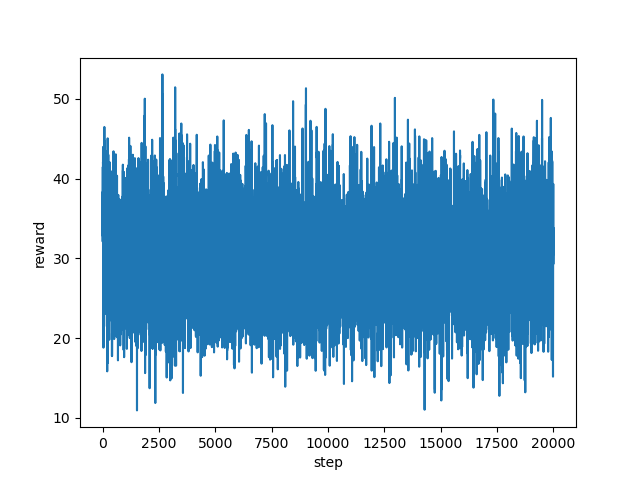

The file beside this chart, header and first rows:
step, reward
0, 32.92
1, 36.42
2, 35.77
3, 38.34
4, 32.75
5, 32.71
6, 32.34
7, 32.11
8, 34.58
9, 34.03
10, 34.49
11, 33.32
12, 39.78
13, 41.47
14, 40.96
15, 37.73
16, 36.95
17, 40.69
18, 42.01
19, 41.96
20, 42.16
21, 43.16
22, 43.98
23, 43.79
24, 43.38
25, 38.5
26, 33.16
27, 42.2
28, 37.12
29, 37.03
30, 37.11
31, 37.38
32, 37.84
33, 36.41
34, 30.87
35, 34.75
36, 27.46
37, 26.32
38, 24.2
39, 30.24
40, 22.94
41, 18.79
42, 27.36
43, 27.93
44, 24.86
45, 29.45
46, 36.03
47, 36.39
48, 37.71
49, 40.39
50, 40.6
51, 40.91
52, 40.88
53, 39.52
54, 39.73
55, 36.05
56, 29.64
57, 29.25
58, 32.45
59, 25.25
... 19,940 more rows
